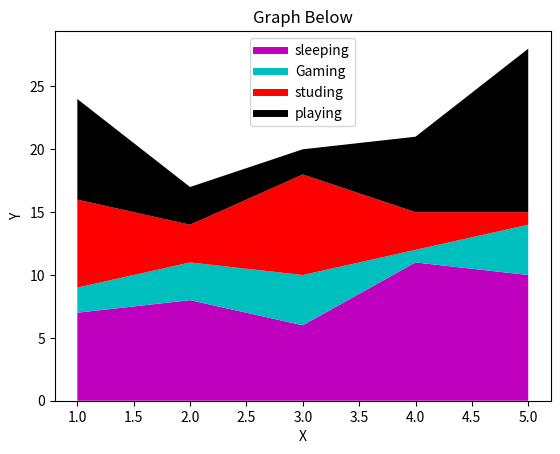

Here is the Python script that generated this plot:
import matplotlib.pyplot as plt

days = [1, 2, 3, 4, 5]
sleeping = [7, 8, 6, 11, 10]
Gaming = [2, 3, 4, 1, 4]
studing = [7, 3, 8, 3, 1]
playing = [8, 3, 2, 6, 13]

# This block is only to make legends, as ScatterPlot does not support it.
plt.plot([], [], color = 'm', label = "sleeping", linewidth = 5)
plt.plot([], [], color = 'c', label = "Gaming", linewidth = 5)
plt.plot([], [], color = 'r', label = "studing",  linewidth = 5)
plt.plot([], [], color = 'k', label = "playing",  linewidth = 5)


plt.stackplot(days, sleeping,Gaming,studing,playing, colors=['m', 'c', 'r', 'k'])

plt.xlabel("X")
plt.ylabel("Y")
plt.title("Graph Below")
plt.legend()
plt.show()

